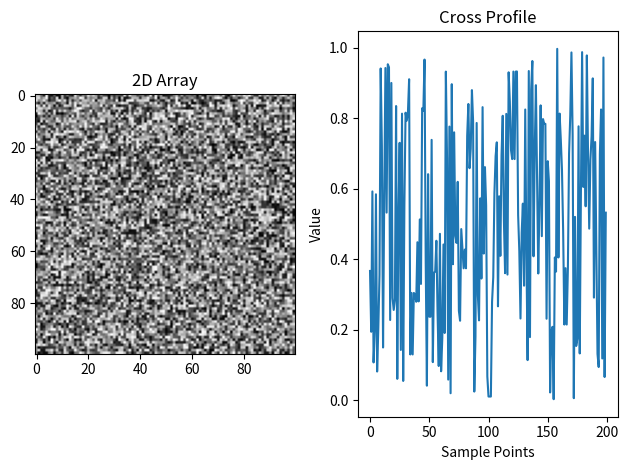

Source code (Python):

import numpy as np
import matplotlib.pyplot as plt

def extract_cross_profile(array, center, angle, length=50):
    # Convert angle to radians
    theta = np.radians(angle)

    # Create a list to hold the points in the cross profile
    cross_profile = []

    # Calculate step sizes
    dx = np.cos(theta)
    dy = np.sin(theta)

    for i in range(-length, length):
        # Calculate the coordinates based on the angle
        x1 = center[0] + i * dx
        y1 = center[1] + i * dy

        # Calculate the coordinates for the perpendicular direction
        x2 = center[0] - i * dy
        y2 = center[1] + i * dx

        # Append the points to the profile (ensure they are in bounds)
        if 0 <= int(x1) < array.shape[0] and 0 <= int(y1) < array.shape[1]:
            cross_profile.append(array[int(x1), int(y1)])

        if 0 <= int(x2) < array.shape[0] and 0 <= int(y2) < array.shape[1]:
            cross_profile.append(array[int(x2), int(y2)])

    return np.array(cross_profile)

# Example usage
array = np.random.rand(100, 100)  # Create a random 100x100 array
center = (50, 50)  # Center point
angle = 25  # Angle in degrees

profile = extract_cross_profile(array, center, angle)

# Plot the original array and the cross profile
plt.subplot(1, 2, 1)
plt.imshow(array, cmap='gray')
plt.title('2D Array')

plt.subplot(1, 2, 2)
plt.plot(profile)
plt.title('Cross Profile')
plt.xlabel('Sample Points')
plt.ylabel('Value')

plt.tight_layout()
plt.show()
